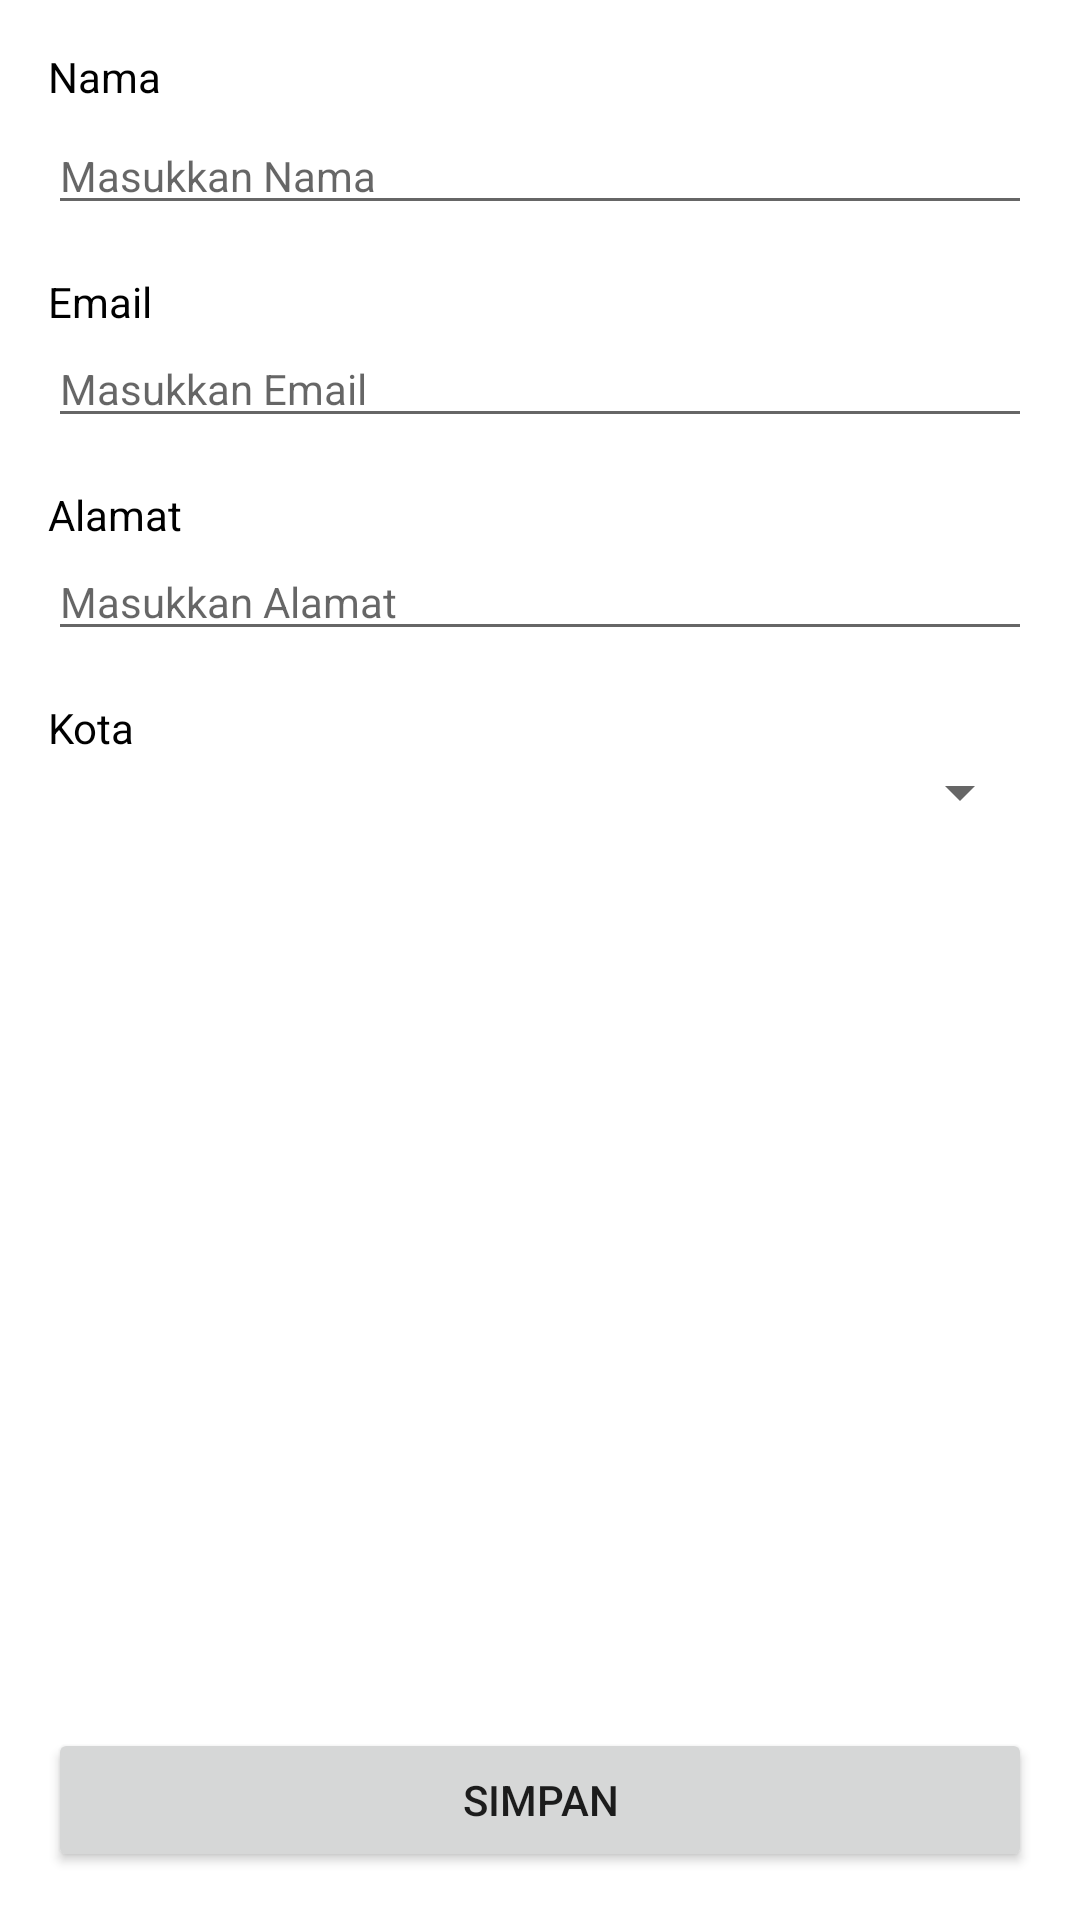

Layout XML and referenced resources for this Android screen:
<!-- AndroidManifest.xml: application theme Theme.Mobiletest -->
<!-- res/layout/activity_user_add.xml -->
<?xml version="1.0" encoding="utf-8"?>
<androidx.constraintlayout.widget.ConstraintLayout xmlns:android="http://schemas.android.com/apk/res/android"
    xmlns:app="http://schemas.android.com/apk/res-auto"
    xmlns:tools="http://schemas.android.com/tools"
    android:layout_width="match_parent"
    android:layout_height="match_parent"
    tools:context=".feature.user_add.UserAddActivity">

    <TextView
        android:id="@+id/textView1"
        android:layout_width="wrap_content"
        android:layout_height="wrap_content"
        android:layout_marginStart="16dp"
        android:layout_marginTop="16dp"
        android:text="Nama"
        android:textColor="@android:color/black"
        app:layout_constraintStart_toStartOf="parent"
        app:layout_constraintTop_toTopOf="parent" />

    <EditText
        android:id="@+id/et_name"
        android:layout_width="match_parent"
        android:layout_height="wrap_content"
        android:layout_marginStart="16dp"
        android:layout_marginTop="4dp"
        android:layout_marginEnd="16dp"
        android:hint="Masukkan Nama"
        android:textSize="14sp"
        app:layout_constraintEnd_toEndOf="parent"
        app:layout_constraintStart_toStartOf="parent"
        app:layout_constraintTop_toBottomOf="@+id/textView1" />

    <TextView
        android:id="@+id/textView2"
        android:layout_width="wrap_content"
        android:layout_height="wrap_content"
        android:layout_marginStart="16dp"
        android:layout_marginTop="16dp"
        android:text="Email"
        android:textColor="@android:color/black"
        app:layout_constraintStart_toStartOf="parent"
        app:layout_constraintTop_toBottomOf="@+id/et_name" />

    <EditText
        android:id="@+id/et_email"
        android:layout_width="match_parent"
        android:layout_height="wrap_content"
        android:layout_marginStart="16dp"
        android:layout_marginEnd="16dp"
        android:hint="Masukkan Email"
        android:inputType="textEmailAddress"
        android:textSize="14sp"
        app:layout_constraintEnd_toEndOf="parent"
        app:layout_constraintStart_toStartOf="parent"
        app:layout_constraintTop_toBottomOf="@+id/textView2" />
    <TextView
        android:id="@+id/textView3"
        android:layout_width="wrap_content"
        android:layout_height="wrap_content"
        android:layout_marginStart="16dp"
        android:layout_marginTop="16dp"
        android:text="Alamat"
        android:textColor="@android:color/black"
        app:layout_constraintStart_toStartOf="parent"
        app:layout_constraintTop_toBottomOf="@+id/et_email" />
    <EditText
        android:id="@+id/et_address"
        android:layout_width="match_parent"
        android:layout_height="wrap_content"
        android:layout_marginStart="16dp"
        android:layout_marginEnd="16dp"
        android:hint="Masukkan Alamat"
        android:textSize="14sp"
        app:layout_constraintEnd_toEndOf="parent"
        app:layout_constraintStart_toStartOf="parent"
        app:layout_constraintTop_toBottomOf="@+id/textView3" />

    <TextView
        android:id="@+id/textView12"
        android:layout_width="wrap_content"
        android:layout_height="wrap_content"
        android:layout_marginStart="16dp"
        android:layout_marginLeft="16dp"
        android:layout_marginTop="16dp"
        android:text="Kota"
        android:textColor="@android:color/black"
        app:layout_constraintStart_toStartOf="parent"
        app:layout_constraintTop_toBottomOf="@+id/et_address" />

    <Spinner
        android:id="@+id/sp_city"
        android:layout_width="match_parent"
        android:layout_height="wrap_content"
        android:layout_marginStart="8dp"
        android:layout_marginEnd="16dp"
        android:hint="Pilih Kota"
        android:padding="8dp"
        app:layout_constraintEnd_toEndOf="parent"
        app:layout_constraintHorizontal_bias="0.0"
        app:layout_constraintStart_toStartOf="parent"
        app:layout_constraintTop_toBottomOf="@+id/textView12" />

    <Button
        android:id="@+id/btn_add"
        android:layout_width="match_parent"
        android:layout_height="wrap_content"
        android:layout_marginStart="16dp"
        android:layout_marginEnd="16dp"
        android:layout_marginBottom="16dp"
        android:text="Simpan"
        app:layout_constraintBottom_toBottomOf="parent"
        app:layout_constraintEnd_toEndOf="parent"
        app:layout_constraintStart_toStartOf="parent" />

</androidx.constraintlayout.widget.ConstraintLayout>
<!-- resources referenced by this layout -->
<resources>
  <style name="Theme.Mobiletest" parent="Theme.MaterialComponents.DayNight.DarkActionBar">
          
          <item name="colorPrimary">@color/purple_500</item>
          <item name="colorPrimaryVariant">@color/purple_700</item>
          <item name="colorOnPrimary">@color/white</item>
          
          <item name="colorSecondary">@color/teal_200</item>
          <item name="colorSecondaryVariant">@color/teal_700</item>
          <item name="colorOnSecondary">@color/black</item>
          
          <item name="android:statusBarColor" tools:targetApi="l">?attr/colorPrimaryVariant</item>
          
      </style>
  <color name="purple_500">#FF6200EE</color>
  <color name="purple_700">#FF3700B3</color>
  <color name="white">#FFFFFFFF</color>
  <color name="teal_200">#FF03DAC5</color>
  <color name="teal_700">#FF018786</color>
  <color name="black">#FF000000</color>
</resources>
